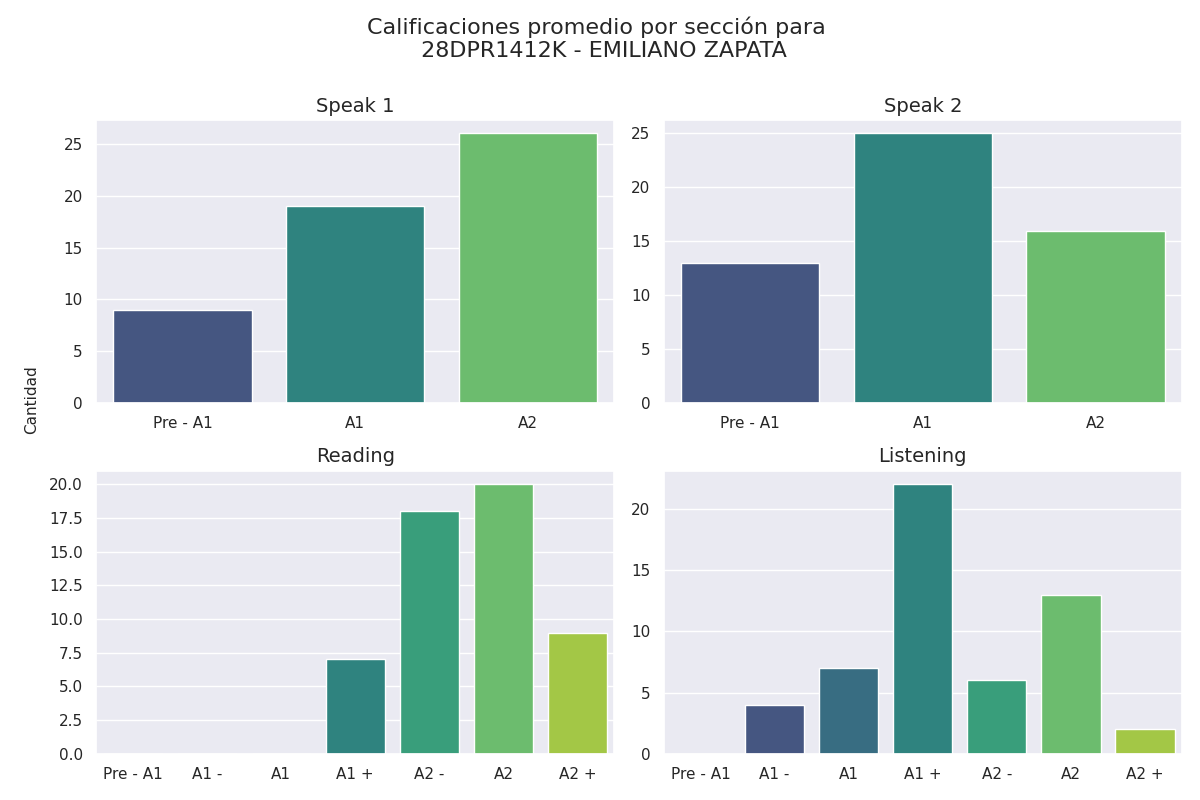

The table this chart was drawn from, first rows:
Sección, Calificación, Cantidad de alumnos con esa calificación
speak 1, Pre - A1, 9
speak 1, A1, 19
speak 1, A2, 26
speak 2, Pre - A1, 13
speak 2, A1, 25
speak 2, A2, 16
reading, Pre - A1, 0
reading, A1 -, 0
reading, A1, 0
reading, A1 +, 7
reading, A2 -, 18
reading, A2, 20
reading, A2 +, 9
listening, Pre - A1, 0
listening, A1 -, 4
listening, A1, 7
listening, A1 +, 22
listening, A2 -, 6
listening, A2, 13
listening, A2 +, 2
